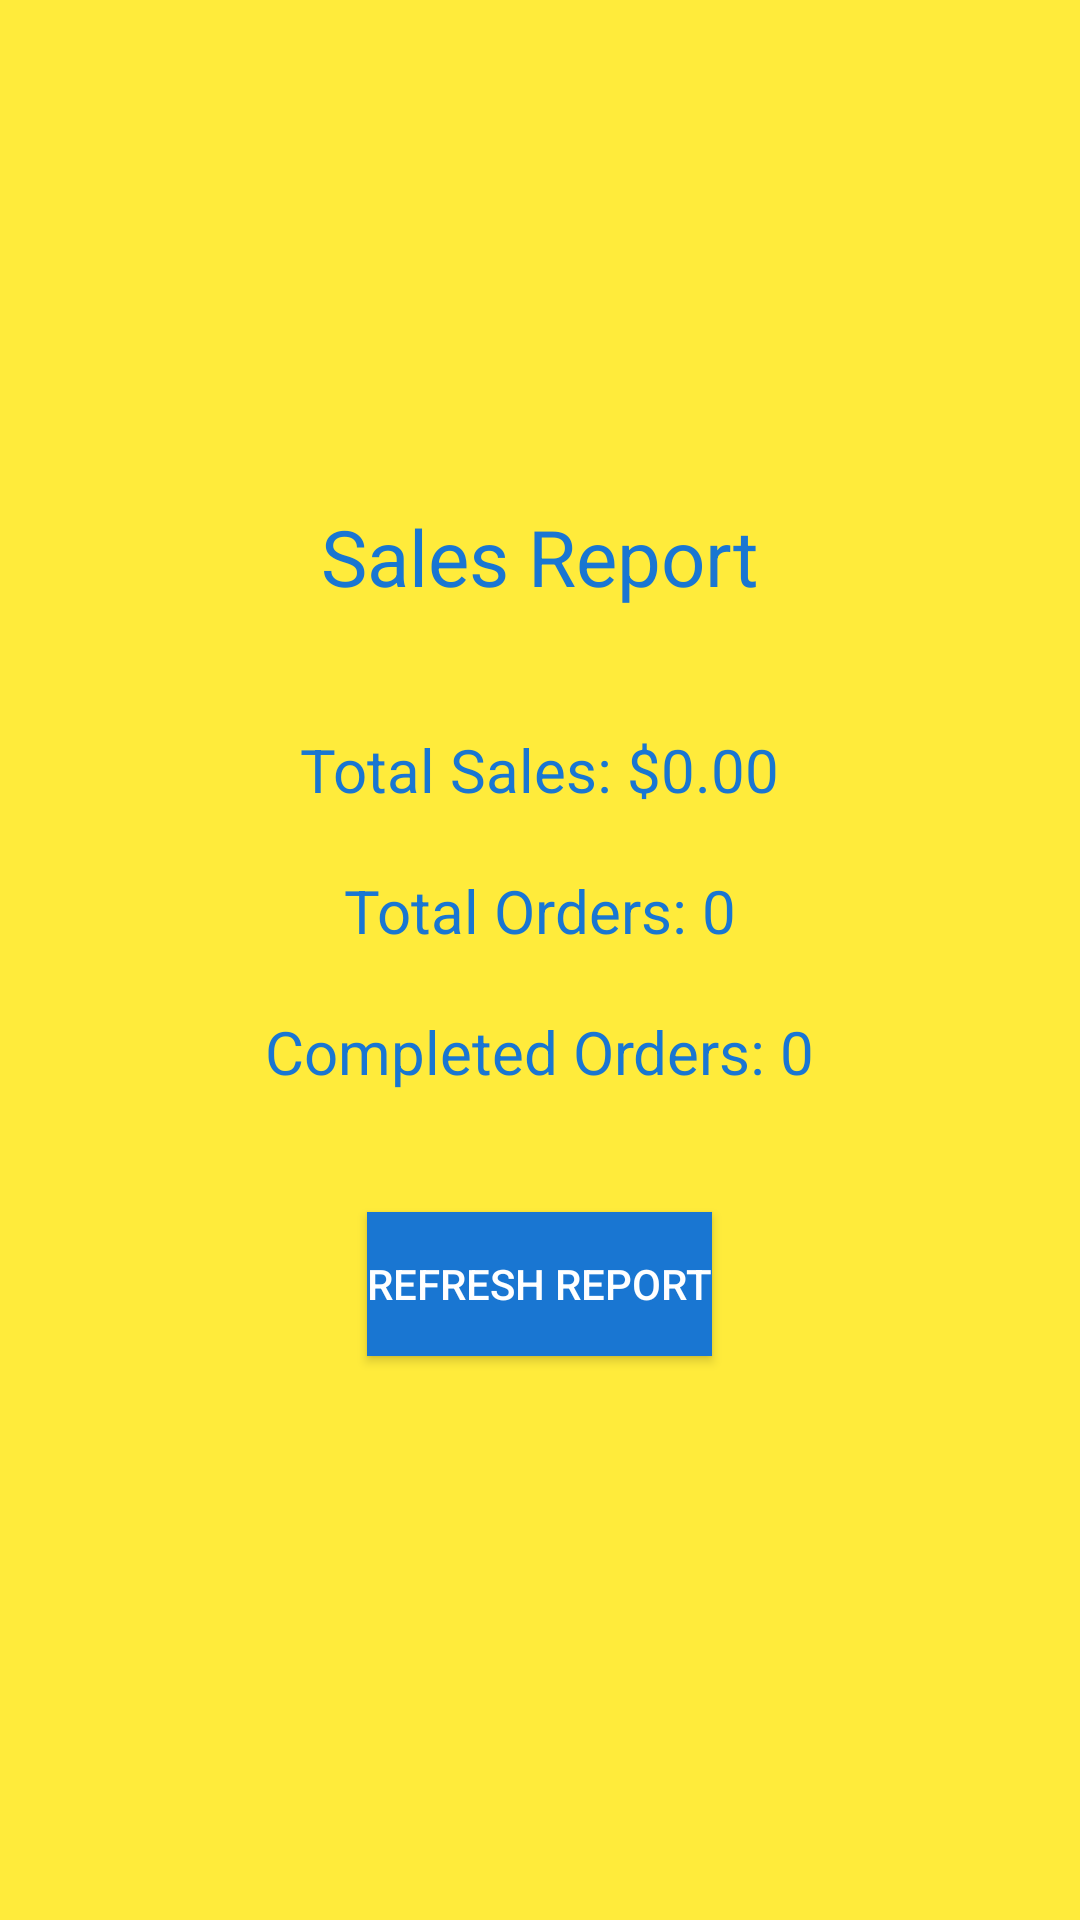

Produce the Android XML layout that renders to this screen, including the resource entries it uses.
<!-- AndroidManifest.xml: application theme Theme.TasteHaven_Application -->
<!-- res/layout/activity_sales_report.xml -->
<?xml version="1.0" encoding="utf-8"?>
<LinearLayout xmlns:android="http://schemas.android.com/apk/res/android"
    android:orientation="vertical"
    android:padding="24dp"
    android:gravity="center"
    android:layout_width="match_parent"
    android:layout_height="match_parent"
    android:background="#FFEB3B">

    <TextView
        android:text="Sales Report"
        android:textSize="26sp"
        android:textColor="#1976D2"
        android:layout_width="wrap_content"
        android:layout_height="wrap_content"
        android:layout_marginBottom="40dp"
        android:layout_gravity="center"/>

    <TextView
        android:id="@+id/totalSalesTextView"
        android:text="Total Sales: $0.00"
        android:textSize="20sp"
        android:textColor="#1976D2"
        android:layout_width="wrap_content"
        android:layout_height="wrap_content"
        android:layout_marginBottom="20dp"/>

    <TextView
        android:id="@+id/totalOrdersTextView"
        android:text="Total Orders: 0"
        android:textSize="20sp"
        android:textColor="#1976D2"
        android:layout_width="wrap_content"
        android:layout_height="wrap_content"
        android:layout_marginBottom="20dp"/>

    <TextView
        android:id="@+id/completedOrdersTextView"
        android:text="Completed Orders: 0"
        android:textSize="20sp"
        android:textColor="#1976D2"
        android:layout_width="wrap_content"
        android:layout_height="wrap_content"
        android:layout_marginBottom="40dp"/>

    <Button
        android:id="@+id/refreshButton"
        android:text="Refresh Report"
        android:textColor="#fff"
        android:background="#1976D2"
        android:layout_width="wrap_content"
        android:layout_height="wrap_content"
        android:layout_marginBottom="20dp"
        android:layout_gravity="center"
        android:onClick="fetchSalesData"/>
</LinearLayout>
<!-- resources referenced by this layout -->
<resources>
  <style name="Theme.TasteHaven_Application" parent="Base.Theme.TasteHaven_Application" />
  <style name="Base.Theme.TasteHaven_Application" parent="Theme.Material3.DayNight.NoActionBar">
          
          
      </style>
</resources>
